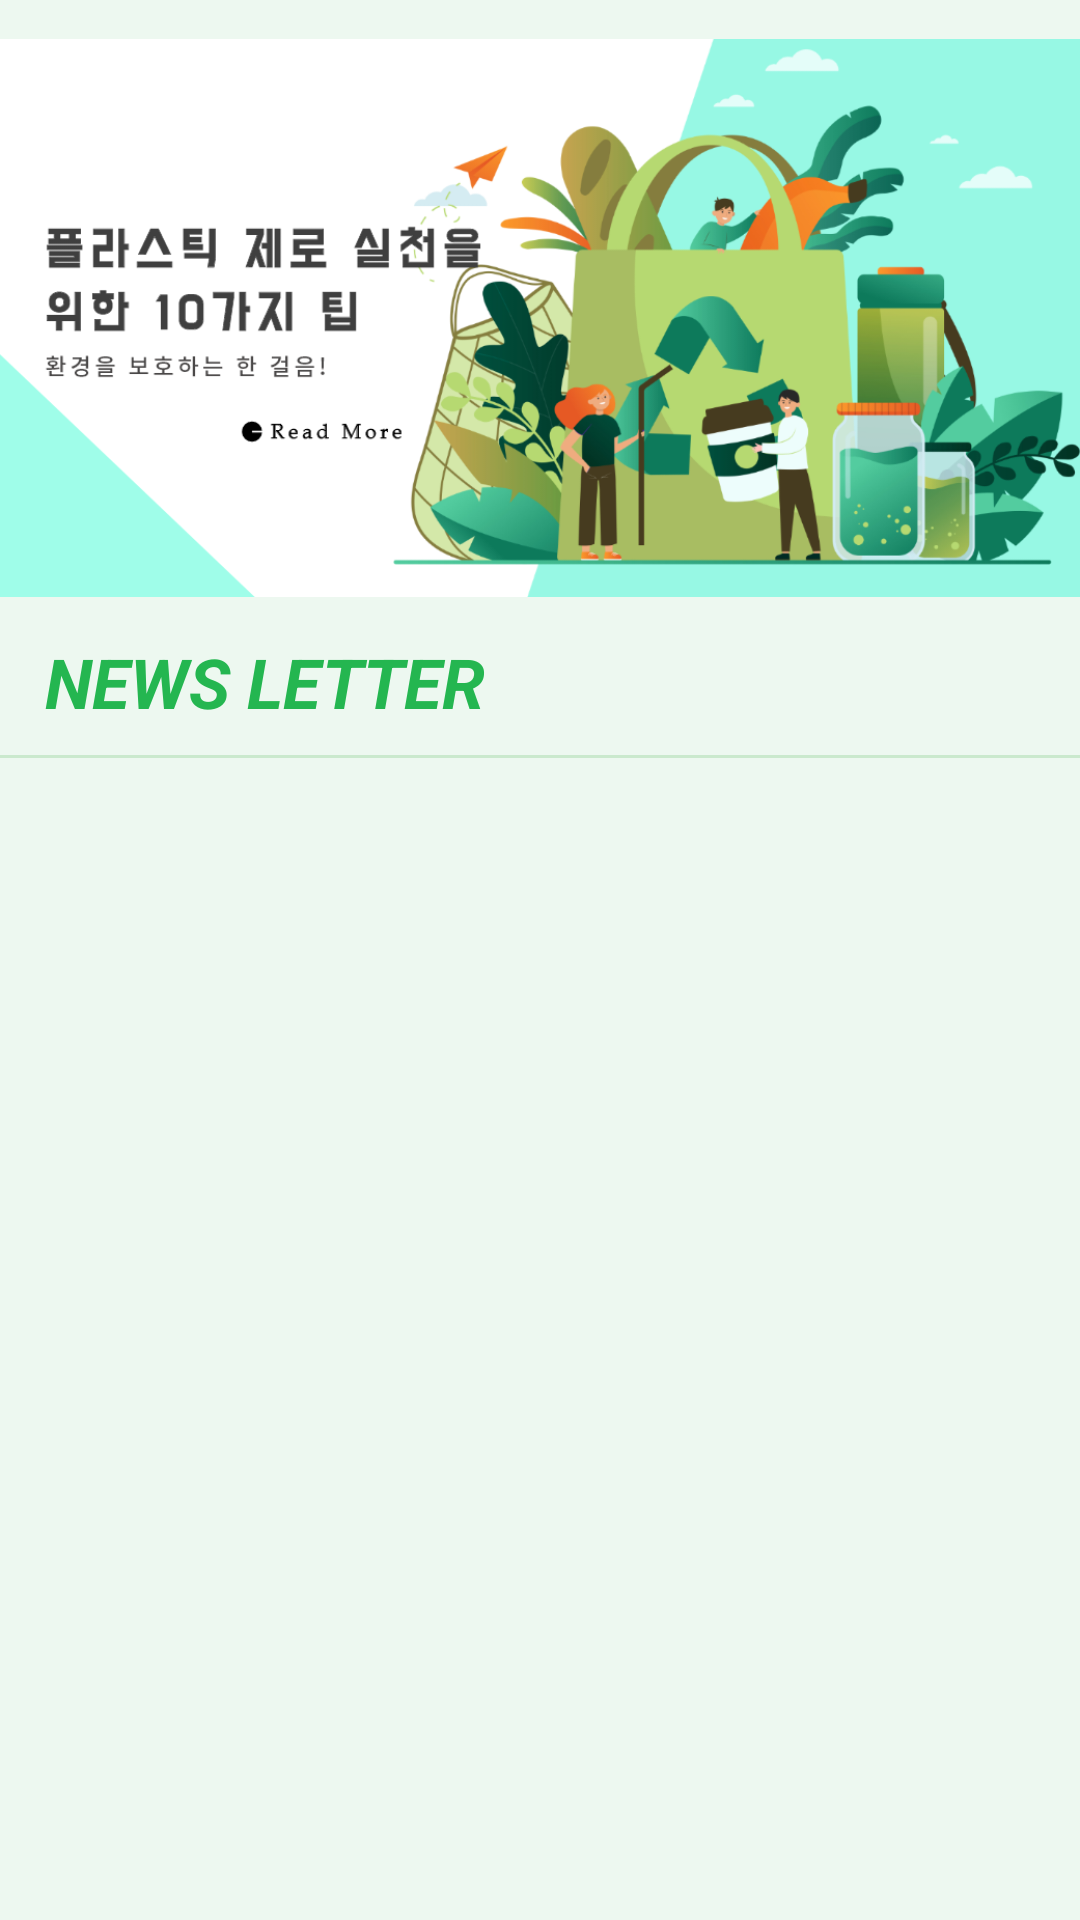

The Android layout XML behind this screen, and the referenced resources:
<!-- AndroidManifest.xml: application theme AppTheme -->
<!-- res/layout/fragment_community_news.xml -->
<?xml version="1.0" encoding="utf-8"?>
<androidx.constraintlayout.widget.ConstraintLayout xmlns:android="http://schemas.android.com/apk/res/android"
    xmlns:app="http://schemas.android.com/apk/res-auto"
    xmlns:tools="http://schemas.android.com/tools"
    android:layout_width="match_parent"
    android:layout_height="match_parent"
    android:background="#D2EBF8EE"
    tools:context=".ui.comunity.NewsFragment">

    <ImageView
        android:id="@+id/main_news"
        android:layout_width="match_parent"
        android:layout_height="212dp"
        android:src="@drawable/mainnews"
        app:layout_constraintDimensionRatio="w,2:3"
        app:layout_constraintEnd_toEndOf="parent"
        app:layout_constraintStart_toStartOf="parent"
        app:layout_constraintTop_toTopOf="parent" />

    <TextView
        android:id="@+id/textView30"
        android:layout_width="wrap_content"
        android:layout_height="wrap_content"
        android:layout_marginStart="15dp"
        android:text="NEWS LETTER"
        android:textColor="#24B650"
        android:textSize="23sp"
        android:textStyle="normal|bold|italic"
        app:layout_constraintStart_toStartOf="parent"
        app:layout_constraintTop_toBottomOf="@+id/main_news" />

    <ImageView
        android:id="@+id/imageView8"
        android:layout_width="wrap_content"
        android:layout_height="wrap_content"
        android:layout_marginTop="7dp"
        android:src="@drawable/line_2"
        app:layout_constraintEnd_toEndOf="parent"
        app:layout_constraintStart_toStartOf="parent"
        app:layout_constraintTop_toBottomOf="@+id/textView30" />

    <View
        android:id="@+id/view30"
        android:layout_width="match_parent"
        android:layout_height="0dp"
        app:layout_constraintBottom_toBottomOf="parent"
        app:layout_constraintTop_toBottomOf="@+id/imageView8"
        app:layout_constraintVertical_bias="0.0"
        tools:layout_editor_absoluteX="0dp"/>

        <ListView
            android:id="@+id/community_listview"
            android:layout_width="match_parent"
            android:layout_height="0dp"
            app:layout_constraintBottom_toBottomOf="parent"
            app:layout_constraintStart_toStartOf="parent"
            app:layout_constraintTop_toTopOf="@+id/view30" />

</androidx.constraintlayout.widget.ConstraintLayout>
<!-- resources referenced by this layout -->
<resources>
  <!-- drawable line_2: png bitmap (drawable, 170 bytes) -->
  <!-- drawable mainnews: png bitmap (drawable, 186012 bytes) -->
  <style name="AppTheme" parent="Theme.AppCompat.Light.NoActionBar">
          
          <item name="colorPrimary">@color/colorPrimary</item>
          <item name="colorPrimaryDark">@color/colorPrimaryDark</item>
          <item name="colorAccent">@color/colorAccent</item>
          <item name="android:windowBackground">@color/windowBackGround</item>
      </style>
  <color name="colorPrimary">#24B651</color>
  <color name="colorPrimaryDark">#cccccc</color>
  <color name="colorAccent">#03DAC5</color>
  <color name="windowBackGround">#fcfcfc</color>
</resources>
